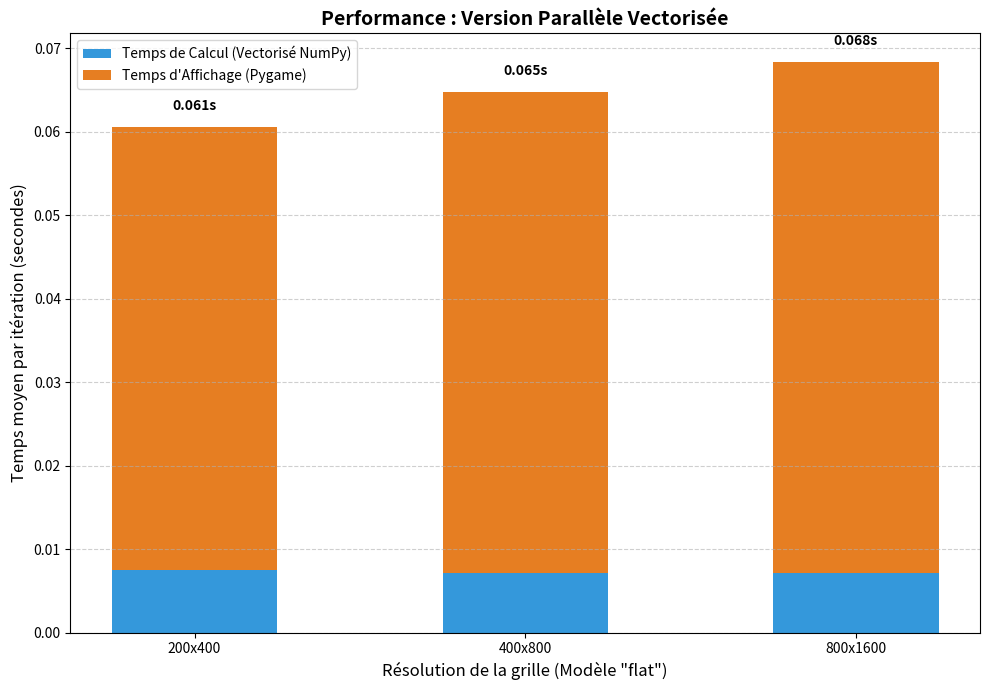

Python code for this plot:
import matplotlib.pyplot as plt
import numpy as np

# Données pour la version VECTORISÉE
resolutions = ['200x400', '400x800', '800x1600']
temps_calcul = [0.007521, 0.007153, 0.007133]
temps_affichage = [0.053051, 0.057656, 0.061252]

# Configuration de l'emplacement des barres
x = np.arange(len(resolutions))
largeur = 0.5

# Création de la figure
fig, ax = plt.subplots(figsize=(10, 7))

# Création des barres empilées
barre_calcul = ax.bar(x, temps_calcul, largeur, label='Temps de Calcul (Vectorisé NumPy)', color='#3498db')
barre_affichage = ax.bar(x, temps_affichage, largeur, bottom=temps_calcul, 
                          label='Temps d\'Affichage (Pygame)', color='#e67e22')

# Ajout des étiquettes et du texte
ax.set_xlabel('Résolution de la grille (Modèle "flat")', fontsize=12)
ax.set_ylabel('Temps moyen par itération (secondes)', fontsize=12)
ax.set_title('Performance : Version Parallèle Vectorisée', fontsize=14, fontweight='bold')
ax.set_xticks(x)
ax.set_xticklabels(resolutions)
ax.legend()

# Ajout des valeurs totales au-dessus de chaque barre
for i in range(len(resolutions)):
    total = temps_calcul[i] + temps_affichage[i]
    ax.text(i, total + 0.002, f'{total:.3f}s', ha='center', fontweight='bold')

# Ajout d'une grille pour la lisibilité
ax.grid(axis='y', linestyle='--', alpha=0.6)

plt.tight_layout()

# Sauvegarde de l'image
plt.savefig('performance_vectorisee.png')

# Affichage
plt.show()
